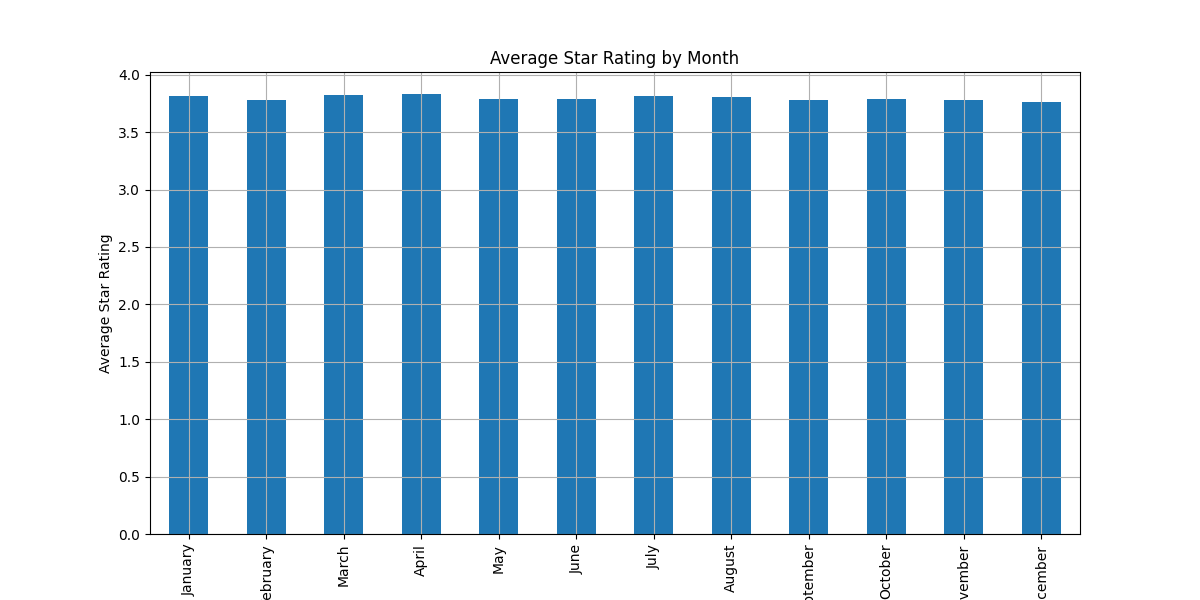

Data behind this chart, as committed beside it:
Month, stars
January, 3.816
February, 3.78
March, 3.827
April, 3.832
May, 3.786
June, 3.79
July, 3.819
August, 3.804
September, 3.78
October, 3.786
November, 3.782
December, 3.765
